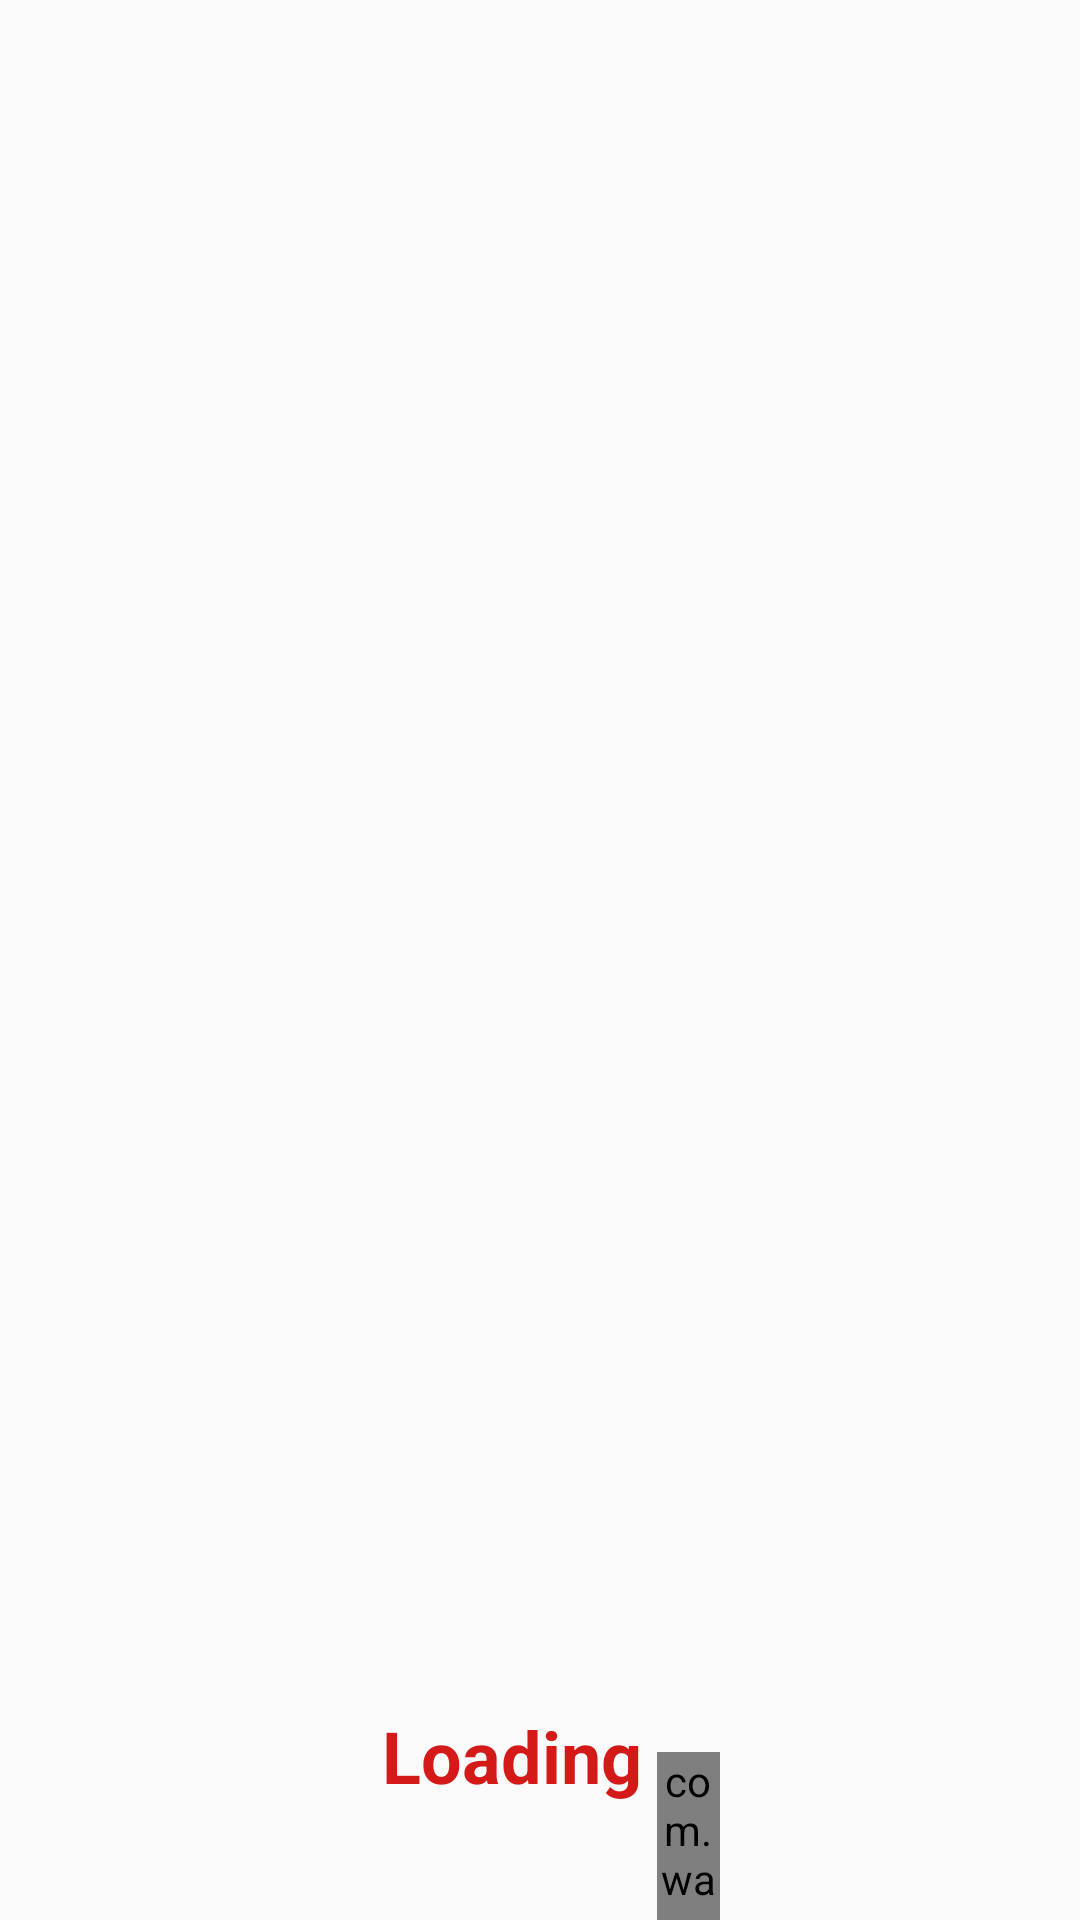

The Android layout XML behind this screen, and the referenced resources:
<!-- AndroidManifest.xml: application theme AppTheme -->
<!-- res/layout/activity_title.xml -->
<?xml version="1.0" encoding="utf-8"?>
<LinearLayout xmlns:android="http://schemas.android.com/apk/res/android"
    xmlns:app="http://schemas.android.com/apk/res-auto"
    xmlns:tools="http://schemas.android.com/tools"
    android:layout_width="match_parent"
    android:layout_height="match_parent"
    android:orientation="vertical"
    tools:context="com.anglehack.eventr.Activities.TitleActivity">

    <ImageView
        android:id="@+id/imageView8"
        android:layout_width="match_parent"
        android:layout_height="match_parent"
        android:layout_weight="1"
        android:adjustViewBounds="true"
        android:scaleType="fitCenter"
        app:srcCompat="@drawable/common_google_signin_btn_icon_light_disabled" />

    <LinearLayout
        android:layout_width="match_parent"
        android:layout_height="match_parent"
        android:layout_marginLeft="50dp"
        android:layout_marginRight="120dp"
        android:layout_weight="8"
        android:orientation="horizontal">

        <TextView
            android:id="@+id/textView16"
            android:layout_width="match_parent"
            android:layout_height="match_parent"
            android:layout_marginRight="5dp"
            android:layout_weight="1"
            android:text="Loading"
            android:textAlignment="textEnd"
            android:textColor="@color/colorPrimary"
            android:textSize="24sp"
            android:textStyle="bold" />

        <com.wang.avi.AVLoadingIndicatorView
            android:id="@+id/avi"
            style="@style/AVLoadingIndicatorView"
            android:layout_width="match_parent"
            android:layout_height="match_parent"
            android:layout_gravity="center_vertical"
            android:layout_marginTop="10dp"
            android:layout_weight="8"
            android:visibility="visible"
            app:indicatorColor="@color/colorPrimary"
            app:indicatorName="BallPulseIndicator" />
    </LinearLayout>
</LinearLayout>
<!-- resources referenced by this layout -->
<resources>
  <color name="colorPrimary">#d41919</color>
  <style name="AppTheme" parent="Theme.AppCompat.Light.DarkActionBar">
          
          <item name="colorPrimary">@color/colorPrimary</item>
          <item name="colorPrimaryDark">@color/colorPrimaryDark</item>
          <item name="colorAccent">@color/colorAccent</item>
      </style>
  <color name="colorPrimaryDark">#B80909</color>
  <color name="colorAccent">#ff4081</color>
</resources>
